Photos from the image-classification dataset "processed" in the GitHub repository ayush-sawant-ai/Brain-Tumor-Detection. Its 4 classes are: glioma, meningioma, no tumor, pituitary tumor.

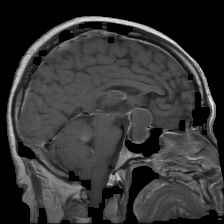
Label: pituitary tumor

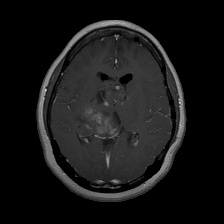
Label: glioma

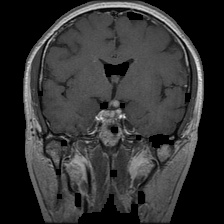
Label: pituitary tumor

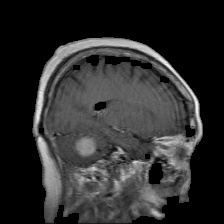
Label: meningioma

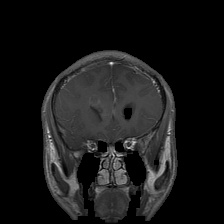
Label: glioma

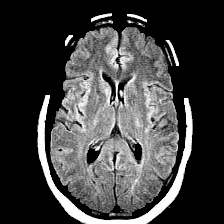
Label: no tumor
